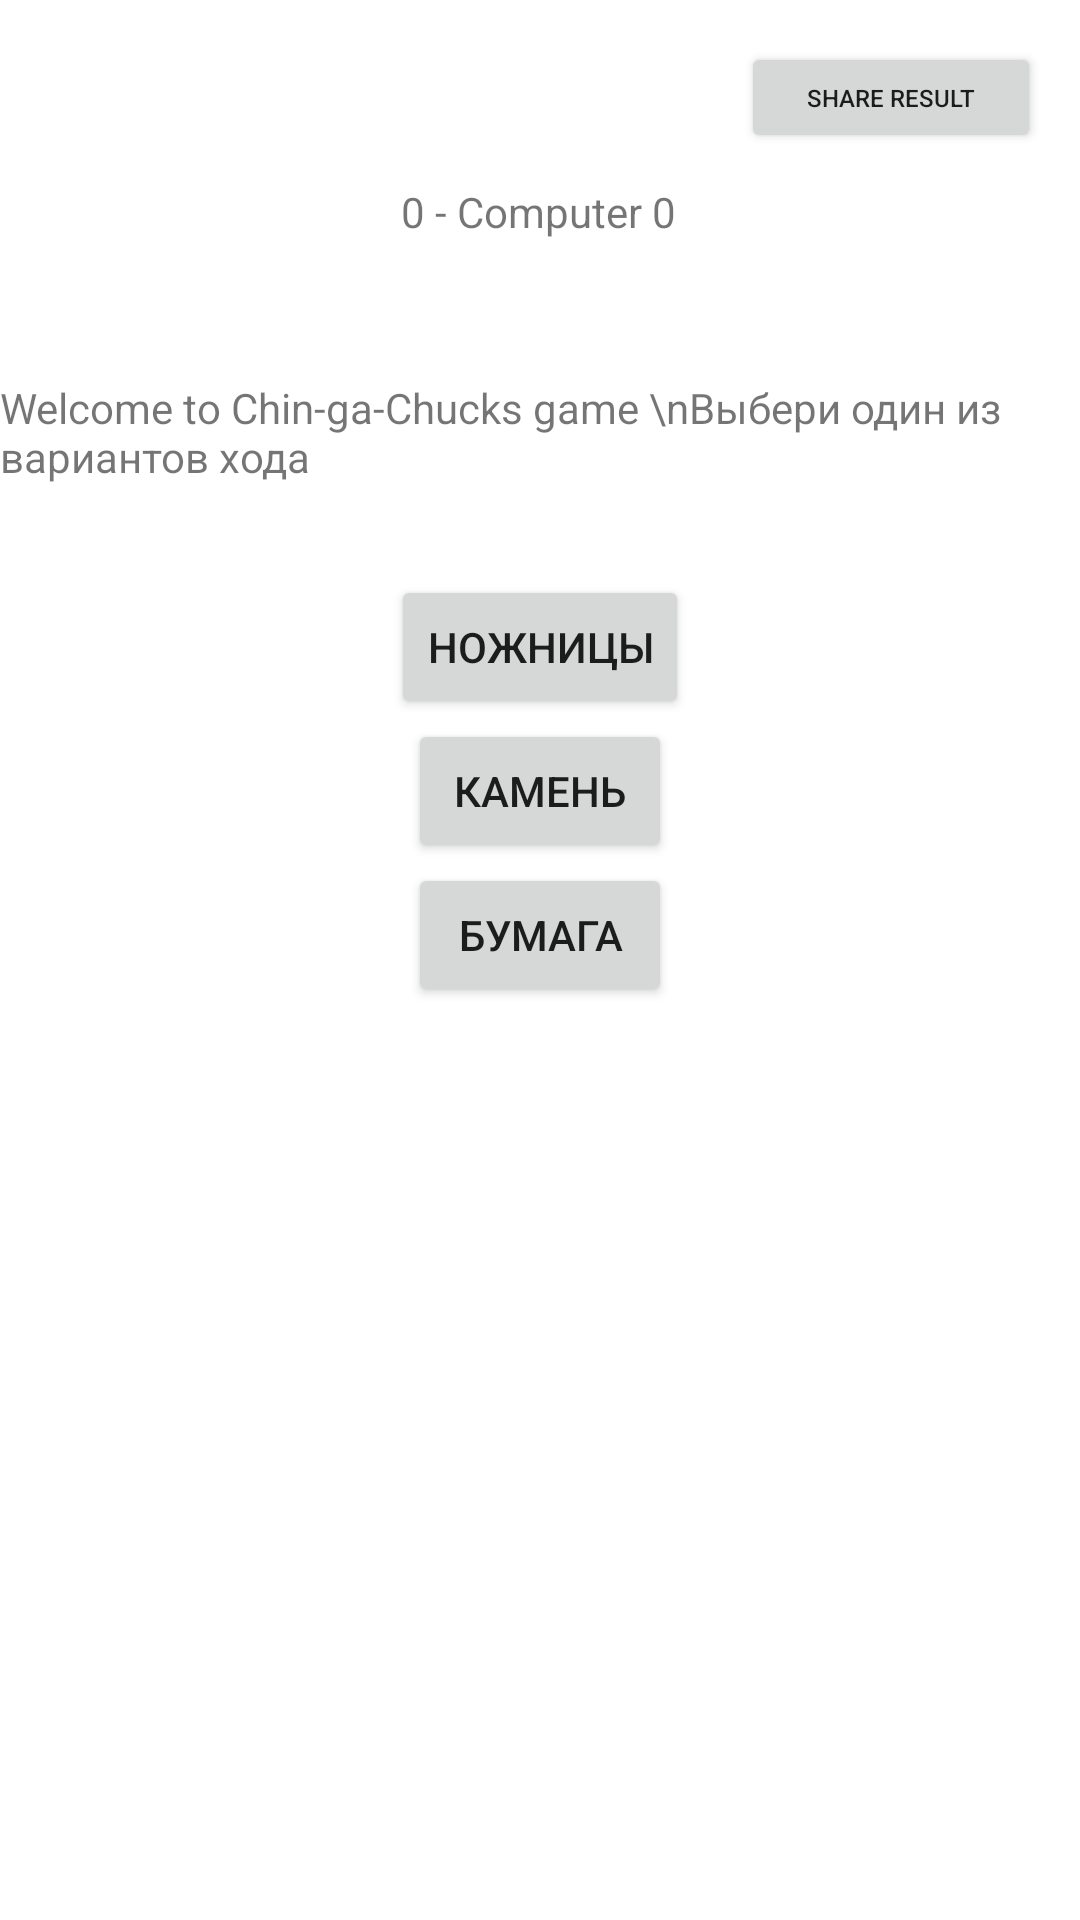

Here is an Android app screen rendered from its layout file. Give the layout XML and the strings, colors and styles it references.
<!-- AndroidManifest.xml: application theme Theme.Chingachuks -->
<!-- res/layout/activity_main.xml -->
<?xml version="1.0" encoding="utf-8"?>
<androidx.constraintlayout.widget.ConstraintLayout xmlns:android="http://schemas.android.com/apk/res/android"
    xmlns:app="http://schemas.android.com/apk/res-auto"
    xmlns:tools="http://schemas.android.com/tools"
    android:layout_width="match_parent"
    android:layout_height="match_parent"
    tools:context=".MainActivity">

    <Button
        android:id="@+id/share"
        android:layout_width="100dp"
        android:layout_height="37dp"
        android:text="share result"
        android:textSize="8dp"
        app:layout_constraintBottom_toBottomOf="parent"
        app:layout_constraintEnd_toEndOf="parent"
        app:layout_constraintHorizontal_bias="0.95"
        app:layout_constraintStart_toStartOf="parent"
        app:layout_constraintTop_toTopOf="parent"
        app:layout_constraintVertical_bias="0.023"
        android:onClick="sendResult"/>

    <TextView
        android:id="@+id/score"
        android:layout_width="wrap_content"
        android:layout_height="wrap_content"
        android:layout_gravity="center"
        android:text="0 - Computer 0"
        app:layout_constraintBottom_toBottomOf="parent"
        app:layout_constraintEnd_toEndOf="parent"
        app:layout_constraintHorizontal_bias="0.498"
        app:layout_constraintStart_toStartOf="parent"
        app:layout_constraintTop_toTopOf="parent"
        app:layout_constraintVertical_bias="0.098" />

    <TextView
        android:id="@+id/textView"
        android:layout_width="wrap_content"
        android:layout_height="wrap_content"
        android:orientation="vertical"
        android:text="Welcome to Chin-ga-Chucks game \nВыбери один из вариантов хода"
        app:layout_constraintBottom_toBottomOf="parent"
        app:layout_constraintHorizontal_bias="0.497"
        app:layout_constraintLeft_toLeftOf="parent"
        app:layout_constraintRight_toRightOf="parent"
        app:layout_constraintTop_toTopOf="parent"
        app:layout_constraintVertical_bias="0.209" />

    <Button
        android:id="@+id/kamen"
        android:layout_width="wrap_content"
        android:layout_height="wrap_content"
        android:layout_gravity="center"
        android:text="@string/choose_2"
        app:layout_constraintEnd_toEndOf="parent"
        app:layout_constraintStart_toStartOf="parent"
        app:layout_constraintTop_toBottomOf="@+id/nozhnici"
        android:onClick="choose" />

    <Button
        android:id="@+id/nozhnici"
        android:layout_width="wrap_content"
        android:layout_height="wrap_content"
        android:layout_gravity="center"
        android:text="@string/choose_1"
        android:layout_margin="30dp"
        app:layout_constraintEnd_toEndOf="parent"
        app:layout_constraintStart_toStartOf="parent"
        app:layout_constraintTop_toBottomOf="@+id/textView"
        android:onClick="choose" />


    <Button
        android:id="@+id/bumaga"
        android:layout_width="wrap_content"
        android:layout_height="wrap_content"
        android:layout_gravity="center"
        app:layout_constraintEnd_toEndOf="parent"
        app:layout_constraintStart_toStartOf="parent"
        android:text="@string/choose_3"
        app:layout_constraintTop_toBottomOf="@+id/kamen"
        tools:layout_editor_absoluteX="157dp"
        android:onClick="choose" />


    <TextView
        android:id="@+id/result"
        android:layout_width="wrap_content"
        android:layout_height="wrap_content"
        android:layout_gravity="center"
        android:padding="10dp"
        android:text=""
        app:layout_constraintBottom_toBottomOf="parent"
        app:layout_constraintEnd_toEndOf="parent"
        app:layout_constraintStart_toStartOf="parent"
        app:layout_constraintTop_toTopOf="parent"
        app:layout_constraintVertical_bias="0.575" />

</androidx.constraintlayout.widget.ConstraintLayout>
<!-- resources referenced by this layout -->
<resources>
  <string name="choose_1">Ножницы</string>
  <string name="choose_2">Камень</string>
  <string name="choose_3">Бумага</string>
  <style name="Theme.Chingachuks" parent="Theme.MaterialComponents.DayNight.DarkActionBar">
          
          <item name="colorPrimary">@color/purple_500</item>
          <item name="colorPrimaryVariant">@color/purple_700</item>
          <item name="colorOnPrimary">@color/white</item>
          
          <item name="colorSecondary">@color/teal_200</item>
          <item name="colorSecondaryVariant">@color/teal_700</item>
          <item name="colorOnSecondary">@color/black</item>
          
          <item name="android:statusBarColor" tools:targetApi="l">?attr/colorPrimaryVariant</item>
          
      </style>
  <!-- not gathered from this repository: default colours our renderer supplied (Android Studio template values) -->
  <color name="purple_500">#FF6200EE</color>
  <color name="purple_700">#FF3700B3</color>
  <color name="teal_200">#FF03DAC5</color>
  <color name="teal_700">#FF018786</color>
  <color name="black">#FF000000</color>
  <color name="white">#FFFFFFFF</color>
</resources>
